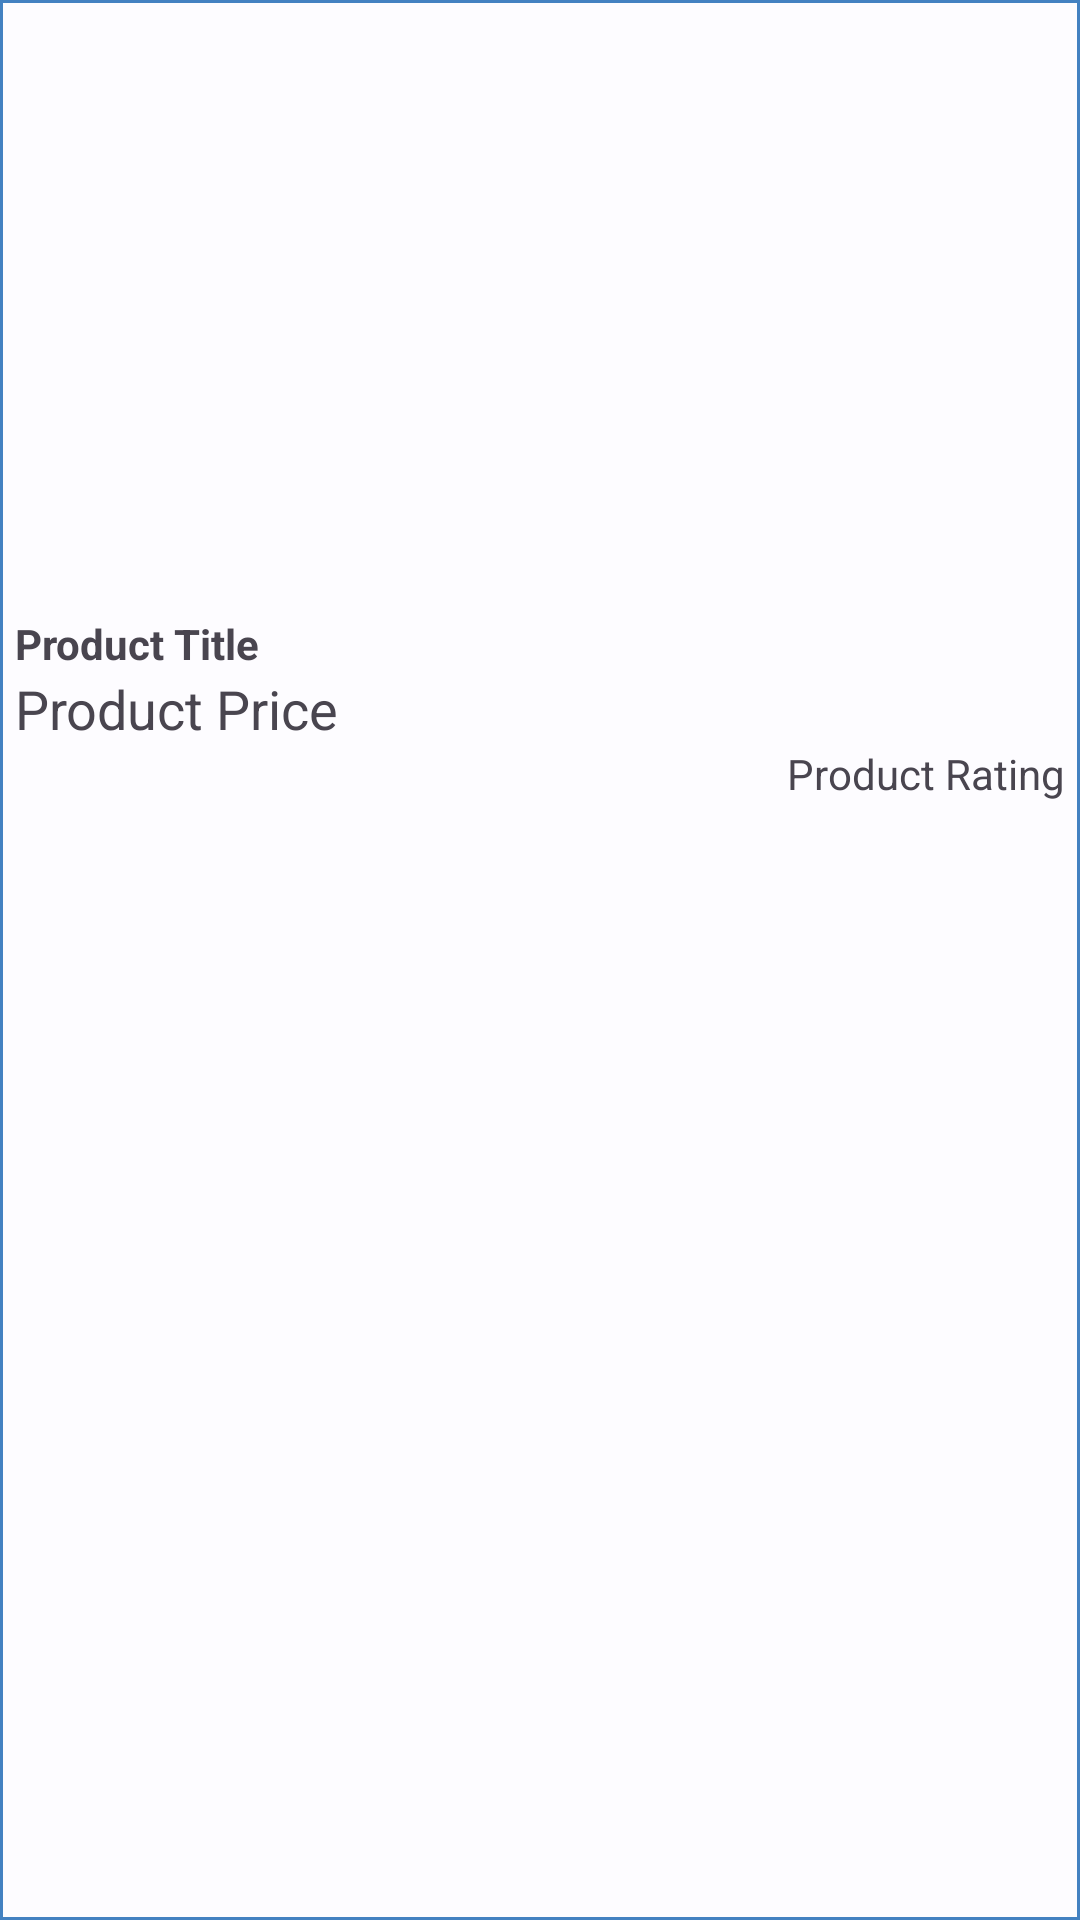

Layout XML and referenced resources for this Android screen:
<!-- AndroidManifest.xml: application theme Theme.InSOrma -->
<!-- res/layout/template_product.xml -->
<?xml version="1.0" encoding="utf-8"?>
<LinearLayout xmlns:android="http://schemas.android.com/apk/res/android"
    android:layout_width="wrap_content"
    android:layout_height="wrap_content"
    android:orientation="vertical"
    android:padding="5sp"
    android:background="@drawable/outline_product"
    android:id="@+id/productContainer"
    android:layout_margin="5sp">

    <ImageView
        android:id="@+id/productImage"
        android:layout_width="150sp"
        android:layout_height="200sp"
        android:background="@drawable/profile"
        android:backgroundTint="@color/md_theme_dark_primary"
        android:scaleType="centerCrop"/>

    <TextView
        android:id="@+id/productTitle"
        android:layout_width="150sp"
        android:layout_height="wrap_content"
        android:textStyle="bold"
        android:text="Product Title"/>

    <TextView
        android:id="@+id/productPrice"
        android:layout_width="150sp"
        android:layout_height="wrap_content"
        android:text="Product Price"
        android:textSize="18sp"/>

    <TextView
        android:id="@+id/productRating"
        android:layout_width="wrap_content"
        android:layout_height="wrap_content"
        android:text="Product Rating"
        android:layout_gravity="right"/>

</LinearLayout>
<!-- resources referenced by this layout -->
<resources>
  <color name="md_theme_dark_primary">#4381c1</color>
  <!-- drawable outline_product (drawable) -->
  <?xml version="1.0" encoding="utf-8"?>
  <shape xmlns:android="http://schemas.android.com/apk/res/android">
      <stroke android:color="@color/md_theme_dark_primary" android:width="1sp"/>
  </shape>
  <color name="md_theme_light_primary">#4381c1</color>
  <color name="md_theme_light_onPrimary">#FFFFFF</color>
  <color name="md_theme_light_primaryContainer">#D2E4FF</color>
  <color name="md_theme_light_onPrimaryContainer">#001D36</color>
  <color name="md_theme_light_secondary">#535F70</color>
  <color name="md_theme_light_onSecondary">#FFFFFF</color>
  <color name="md_theme_light_secondaryContainer">#D7E3F8</color>
  <color name="md_theme_light_onSecondaryContainer">#101C2B</color>
  <color name="md_theme_light_tertiary">#6B5778</color>
  <color name="md_theme_light_onTertiary">#FFFFFF</color>
  <color name="md_theme_light_tertiaryContainer">#F3DAFF</color>
  <color name="md_theme_light_onTertiaryContainer">#251431</color>
  <color name="md_theme_light_error">#BA1A1A</color>
  <color name="md_theme_light_errorContainer">#FFDAD6</color>
  <color name="md_theme_light_onError">#FFFFFF</color>
  <color name="md_theme_light_onErrorContainer">#410002</color>
  <color name="md_theme_light_background">#FDFCFF</color>
  <color name="md_theme_light_onBackground">#1A1C1E</color>
  <color name="md_theme_light_surface">#FDFCFF</color>
  <color name="md_theme_light_onSurface">#1A1C1E</color>
  <color name="md_theme_light_surfaceVariant">#DFE2EB</color>
  <color name="md_theme_light_onSurfaceVariant">#43474E</color>
  <color name="md_theme_light_outline">#73777F</color>
  <color name="md_theme_light_inverseOnSurface">#F1F0F4</color>
  <color name="md_theme_light_inverseSurface">#2F3033</color>
  <color name="md_theme_light_inversePrimary">#9FCAFF</color>
</resources>
